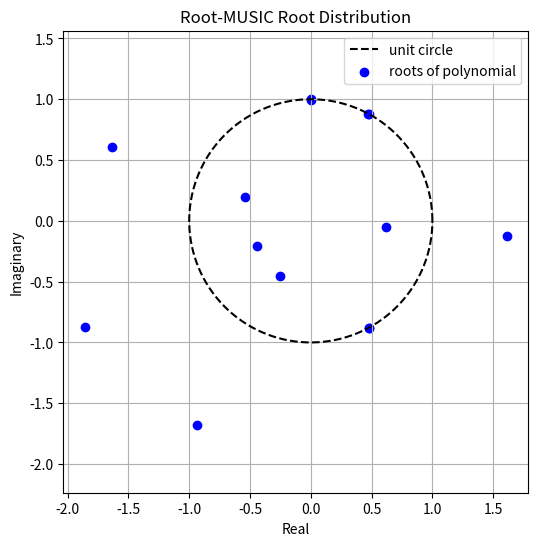

This chart was generated by the following Python code:
import numpy as np
from scipy.linalg import eigh
import matplotlib.pyplot as plt

def simulate_ula_signals(num_sensors, num_snapshots, doa_deg, d=0.5, wavelength=1.0, SNR_dB=20):
    """
    Parameters:
        num_sensors: number of sensors (antennas)
        num_snapshots: number of samples
        doa_deg: actual angles (degrees), list or numpy array
        d: distance between adjacent antennas (unit: wavelength, default 0.5, half wavelength)
        wavelength: wavelength (default is 1.0)
        SNR_dB: SNR in dB
    
    Returns:
        Y: array of received signals (num_sensors x num_snapshots)
    """
    doa_rad = np.deg2rad(doa_deg)
    num_sources = len(doa_deg)
    sensor_idx = np.arange(num_sensors)
    
    # Construct the array manifold matrix
    # Steering vector: a(θ) = [1, exp(j*2π*d*sinθ), exp(j*2π*2*d*sinθ), ...]^T
    A = np.exp(1j * 2 * np.pi * d * np.sin(doa_rad)[np.newaxis, :] * sensor_idx[:, np.newaxis] / wavelength)
    
    # Generate signals: complex Gaussian random signals (normalized to unit power)
    S = (np.random.randn(num_sources, num_snapshots) + 1j * np.random.randn(num_sources, num_snapshots)) / np.sqrt(2)
    
    # Received signals without noise
    Y_clean = A @ S  # num_sensors x num_snapshots
    
    # Add noise
    signal_power = np.mean(np.abs(Y_clean)**2)
    noise_power = signal_power / (10**(SNR_dB/10))
    noise = np.sqrt(noise_power/2) * (np.random.randn(num_sensors, num_snapshots) + 1j * np.random.randn(num_sensors, num_snapshots))
    
    Y = Y_clean + noise
    return Y

def root_music(R, num_sources, d=0.5, wavelength=1.0):
    """
    Root-MUSIC DOA estimation (for ULA).
    
    Parameters:
        R: sample covariance matrix of the received signals (num_sensors x num_sensors)
        num_sources: number of signals (number of DOAs to be estimated)
        d: sensor spacing (in wavelengths, default 0.5)
        wavelength: signal wavelength (default 1.0)
    
    Returns:
        doa_estimates_deg: estimated DOAs (in degrees, sorted in ascending order)
    """
    num_sensors = R.shape[0]
    
    # Perform eigenvalue decomposition of the covariance matrix
    eigvals, eigvecs = eigh(R)
    
    # Select the noise subspace: use the (num_sensors - num_sources) eigenvectors corresponding to the smallest eigenvalues
    En = eigvecs[:, :num_sensors - num_sources]
    
    # Construct the noise subspace projection matrix
    Pn = En @ En.conj().T  # Size: (num_sensors x num_sensors)
    
    # Extract polynomial coefficients using the Toeplitz structure:
    # For a ULA, each diagonal of Pn should theoretically be equal,
    # Here, sum the elements on each diagonal to obtain the coefficients c[k] (k from -M+1 to M-1)
    c = np.array([np.sum(np.diag(Pn, k)) for k in range(-num_sensors+1, num_sensors)])
    
    # Normalize: set the coefficient for k=0 (the main diagonal) to 1, which does not change the root locations
    c = c / c[num_sensors - 1]
    
    # Construct the polynomial coefficients; note that np.roots requires the coefficients in descending order
    poly_coeffs = c[::-1]
    
    # Solve for all roots of the polynomial
    roots_all = np.roots(poly_coeffs)
    
    # Consider only the roots inside the unit circle (theoretically, the signal-related roots should lie near the unit circle)
    roots_inside = roots_all[np.abs(roots_all) < 1]
    
    # Sort the roots by their distance from the unit circle and select the num_sources roots closest to the unit circle
    distances = np.abs(np.abs(roots_inside) - 1)
    sorted_indices = np.argsort(distances)
    selected_roots = roots_inside[sorted_indices][:num_sources]
    
    # According to theory, the phase of the root satisfies: angle(z) = -2π*d*sin(θ)/wavelength
    # beta = 2π*d/wavelength
    beta = 2 * np.pi * d / wavelength
    phi = np.angle(selected_roots)
    
    doa_estimates_rad = np.arcsin(phi / beta)
    doa_estimates_deg = np.rad2deg(doa_estimates_rad)
    
    return np.sort(doa_estimates_deg),roots_all

if __name__ == "__main__":
    # Simulation parameters
    num_sensors = 8           # Number of array sensors
    num_snapshots = 1000      # Number of snapshots; recommended to increase to improve covariance matrix estimation accuracy
    doa_true = [-20, 20, 30]   # True DOAs (in degrees)
    SNR_dB = 20               # SNR in dB
    d = 0.5                   # Sensor spacing (in wavelengths)
    wavelength = 1.0          # Wavelength
    
    # Generate simulated signal data (with specified beam/directions)
    Y = simulate_ula_signals(num_sensors, num_snapshots, doa_true, d, wavelength, SNR_dB)
    
    # Estimate the sample covariance matrix
    R = Y @ Y.conj().T / num_snapshots
    
    # Estimate the DOAs using the Root-MUSIC algorithm
    num_sources = len(doa_true)
    doa_est,roots_all = root_music(R, num_sources, d, wavelength)
    
    print("True DOAs (degrees):", doa_true)
    print("Estimated DOAs (degrees):", doa_est)
    
    plt.figure(figsize=(6,6))
    theta = np.linspace(0, 2*np.pi, 400)
    plt.plot(np.cos(theta), np.sin(theta), 'k--', label='unit circle')
    plt.scatter(np.real(roots_all), np.imag(roots_all), marker='o', color='b', label='roots of polynomial')
    plt.xlabel('Real')
    plt.ylabel('Imaginary')
    plt.title('Root-MUSIC Root Distribution')
    plt.axis('equal')
    plt.legend()
    plt.grid(True)
    plt.show()
